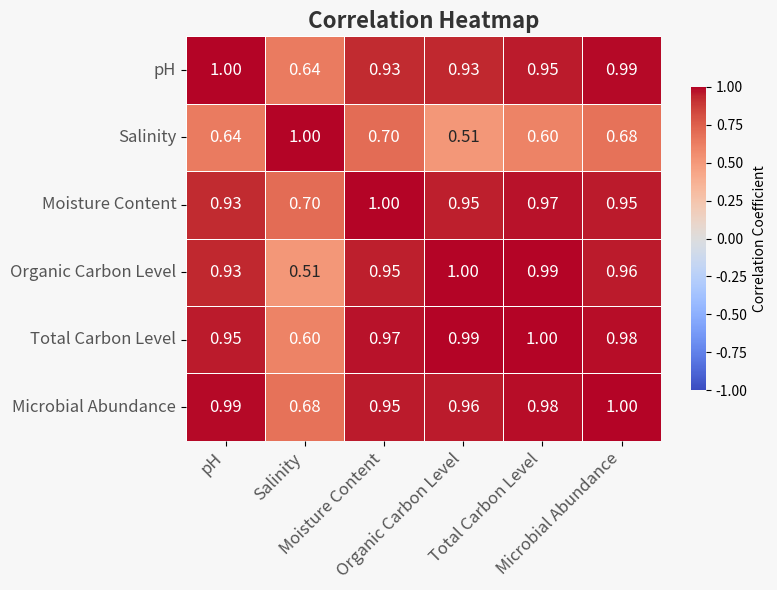

This figure's Python source:
import pandas as pd
import seaborn as sns
import matplotlib.pyplot as plt

# 假设这是您的数据框
data = {
    'pH': [6.8, 6.5, 6.9, 7.0, 6.7],
    'Salinity': [0.5, 0.4, 0.6, 0.5, 0.3],
    'Moisture Content': [36.2, 34.7, 38.9, 40.3, 35.4],
    'Organic Carbon Level': [24.5, 22.8, 25.2, 27.6, 23.9],
    'Total Carbon Level': [29.7, 27.1, 31.0, 33.8, 28.4],
    'Microbial Abundance': [0.57, 0.51, 0.59, 0.62, 0.54]
}

df = pd.DataFrame(data)

# 计算皮尔逊相关性矩阵
correlation_matrix = df.corr()

# 设置图形大小和背景颜色
plt.figure(figsize=(8, 6), facecolor='#f7f7f7')

# 创建热图
sns.heatmap(correlation_matrix, annot=True, cmap='coolwarm', vmin=-1, vmax=1, fmt='.2f', linewidths=0.5,
            cbar_kws={'shrink': 0.75, 'label': 'Correlation Coefficient'}, annot_kws={'size': 12})

# 调整标题和轴标签
plt.title('Correlation Heatmap', fontsize=16, fontweight='bold', color='#333333')
plt.xticks(fontsize=12, rotation=45, ha='right', color='#555555')
plt.yticks(fontsize=12, rotation=0, ha='right', color='#555555')

# 设置图表的背景颜色
plt.gca().set_facecolor('#f7f7f7')

# 显示热图
plt.tight_layout()
plt.show()
